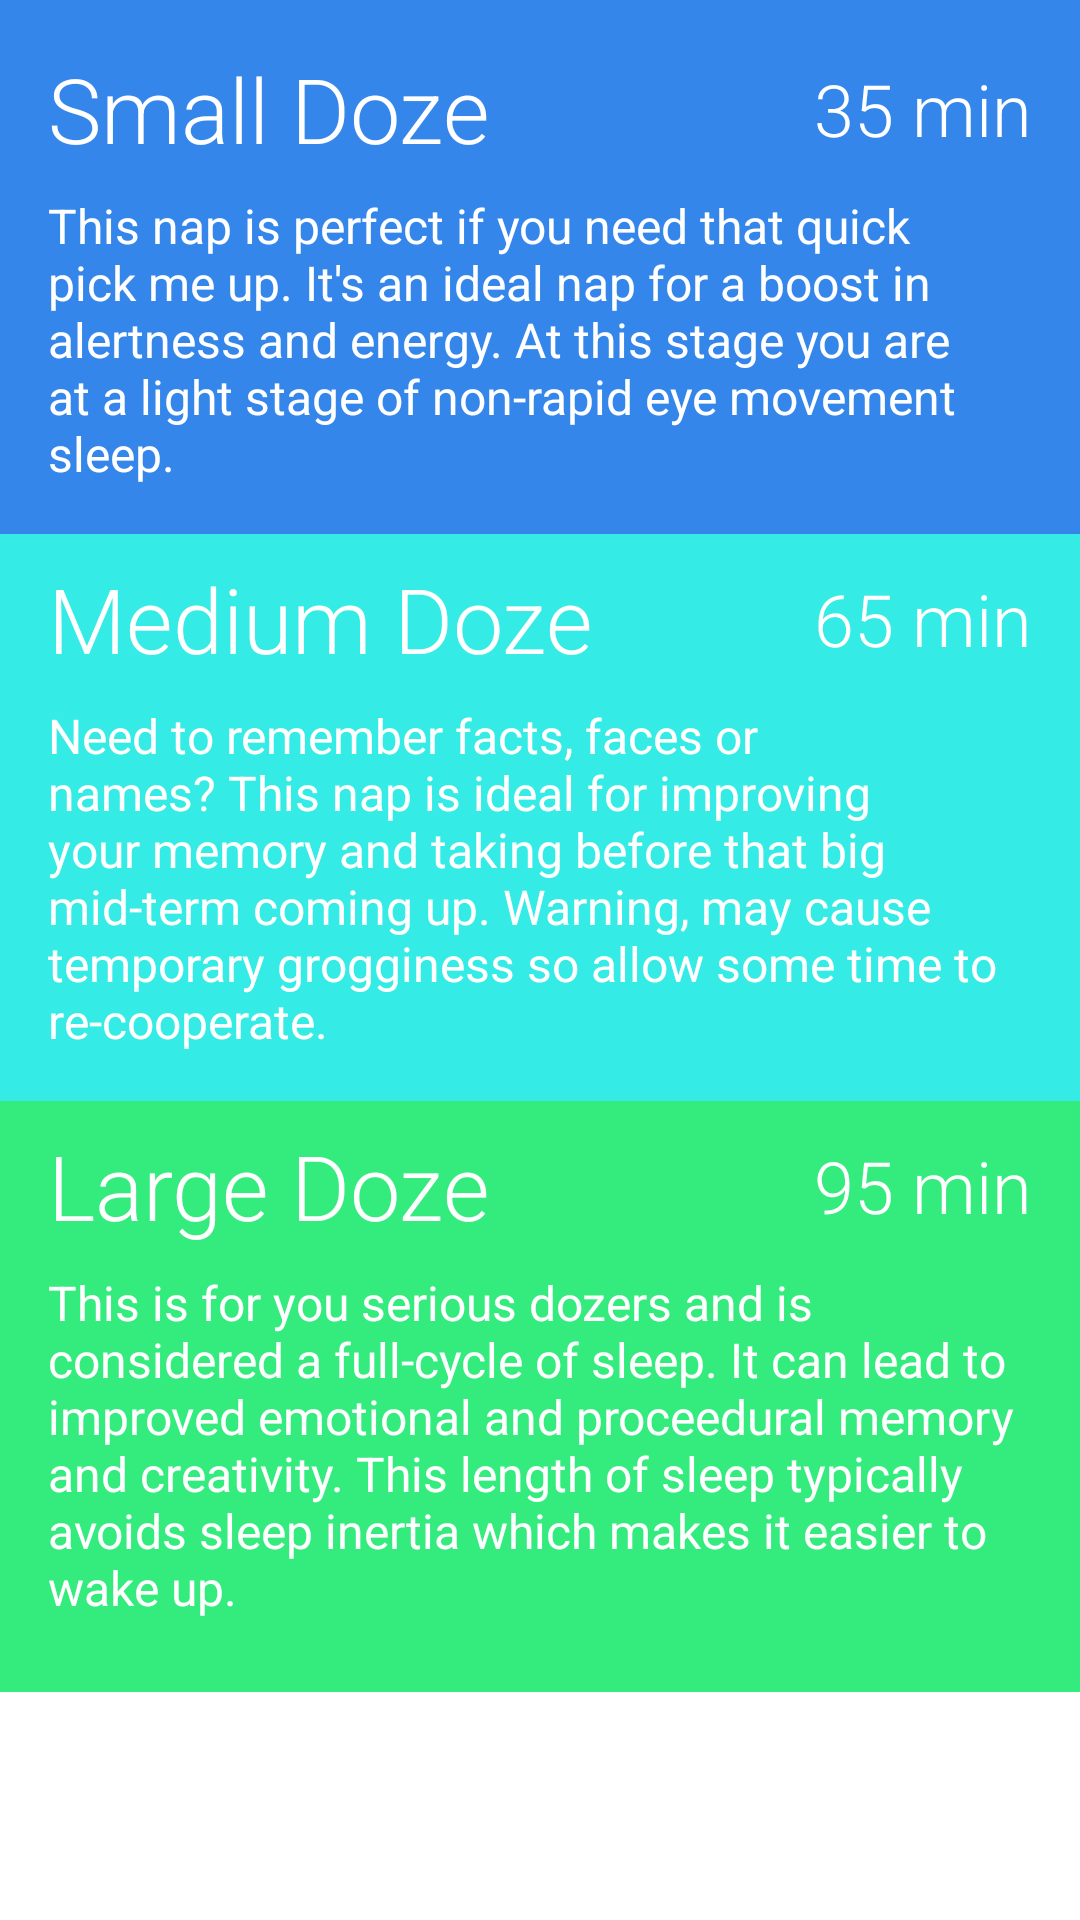

Layout XML and referenced resources for this Android screen:
<!-- AndroidManifest.xml: application theme AppTheme -->
<!-- res/layout/fragment_facts.xml -->
<?xml version="1.0" encoding="utf-8"?>
<ScrollView xmlns:android="http://schemas.android.com/apk/res/android"
    android:layout_height="match_parent"
    android:layout_width="match_parent">

    <LinearLayout
        android:orientation="vertical"
        android:layout_width="match_parent"
        android:layout_height="match_parent"
        android:weightSum="3">

        <LinearLayout
            android:layout_weight="1"
            android:layout_height="0dp"
            android:layout_width="match_parent"
            android:orientation="vertical"
            android:paddingTop="@dimen/activity_vertical_margin"
            android:paddingRight="@dimen/activity_horizontal_margin"
            android:paddingLeft="@dimen/activity_horizontal_margin"
            android:paddingBottom="@dimen/inner_padding"
            style="@style/AppTheme.ShortNap">

            <RelativeLayout
                android:layout_height="wrap_content"
                android:layout_width="match_parent">

                <TextView
                    android:layout_width="wrap_content"
                    android:layout_height="wrap_content"
                    android:text="@string/short_nap_title"
                    android:id="@+id/textView"
                    android:layout_alignParentTop="true"
                    style="@style/AppTheme.HeadingLarge" />

                <TextView
                    android:layout_width="wrap_content"
                    android:layout_height="wrap_content"
                    android:text="@string/short_nap_duration"
                    android:id="@+id/textView2"
                    android:layout_centerVertical="true"
                    android:layout_alignParentRight="true"
                    style="@style/AppTheme.HeadingMedium"/>

            </RelativeLayout>


            <TextView
                android:layout_width="match_parent"
                android:layout_height="match_parent"
                android:text="@string/short_nap_facts"
                android:id="@+id/textView3"
                style="@style/AppTheme.Paragraph" />

        </LinearLayout>

        <LinearLayout
            android:layout_weight="1"
            android:layout_height="0dp"
            android:layout_width="match_parent"
            android:orientation="vertical"
            android:paddingTop="@dimen/inner_padding"
            android:paddingBottom="@dimen/inner_padding"
            android:paddingRight="@dimen/activity_horizontal_margin"
            android:paddingLeft="@dimen/activity_horizontal_margin"
            style="@style/AppTheme.MediumNap">

            <RelativeLayout
                android:layout_height="wrap_content"
                android:layout_width="match_parent">

                <TextView
                    android:layout_width="wrap_content"
                    android:layout_height="wrap_content"
                    android:text="@string/medium_nap_title"
                    android:id="@+id/textView"
                    android:layout_alignParentTop="true"
                    style="@style/AppTheme.HeadingLarge" />

                <TextView
                    android:layout_width="wrap_content"
                    android:layout_height="wrap_content"
                    android:text="@string/medium_nap_duration"
                    android:id="@+id/textView2"
                    android:layout_centerVertical="true"
                    android:layout_alignParentRight="true"
                    style="@style/AppTheme.HeadingMedium" />

            </RelativeLayout>


            <TextView
                android:layout_width="match_parent"
                android:layout_height="match_parent"
                android:text="@string/medium_nap_facts"
                android:id="@+id/textView3"
                style="@style/AppTheme.Paragraph" />

        </LinearLayout>

        <LinearLayout
            android:layout_weight="1"
            android:layout_height="0dp"
            android:layout_width="match_parent"
            android:orientation="vertical"
            android:paddingTop="@dimen/inner_padding"
            android:paddingBottom="@dimen/activity_vertical_margin"
            android:paddingRight="@dimen/activity_horizontal_margin"
            android:paddingLeft="@dimen/activity_horizontal_margin"
            style="@style/AppTheme.LongNap">

            <RelativeLayout
                android:layout_height="wrap_content"
                android:layout_width="match_parent">

                <TextView
                    android:layout_width="wrap_content"
                    android:layout_height="wrap_content"
                    android:text="@string/long_nap_title"
                    android:id="@+id/textView"
                    android:layout_alignParentTop="true"
                    style="@style/AppTheme.HeadingLarge"/>

                <TextView
                    android:layout_width="wrap_content"
                    android:layout_height="wrap_content"
                    android:text="@string/long_nap_duration"
                    android:id="@+id/textView2"
                    android:layout_centerVertical="true"
                    android:layout_alignParentRight="true"
                    style="@style/AppTheme.HeadingMedium"/>

            </RelativeLayout>


            <TextView
                android:layout_width="match_parent"
                android:layout_height="match_parent"
                android:text="@string/long_nap_facts"
                android:id="@+id/textView3"
                style="@style/AppTheme.Paragraph"/>
        </LinearLayout>
    </LinearLayout>

</ScrollView>
<!-- resources referenced by this layout -->
<resources>
  <dimen name="activity_horizontal_margin">16dp</dimen>
  <dimen name="activity_vertical_margin">16dp</dimen>
  <dimen name="inner_padding">8dp</dimen>
  <string name="long_nap_duration">95 min</string>
  <string name="long_nap_facts">This is for you serious dozers and is considered a full-cycle of sleep. It can lead to improved emotional and proceedural memory and creativity. This length of sleep typically avoids sleep inertia which makes it easier to wake up.</string>
  <string name="long_nap_title">Large Doze</string>
  <string name="medium_nap_duration">65 min</string>
  <string name="medium_nap_facts">Need to remember facts, faces or names? This nap is ideal for improving your memory and taking before that big mid-term coming up. Warning, may cause temporary grogginess so allow some time to re-cooperate.</string>
  <string name="medium_nap_title">Medium Doze</string>
  <string name="short_nap_duration">35 min</string>
  <string name="short_nap_facts">This nap is perfect if you need that quick pick me up. It\'s an ideal nap for a boost in alertness and energy. At this stage you are at a light stage of non-rapid eye movement sleep.</string>
  <string name="short_nap_title">Small Doze</string>
  <style name="AppTheme.HeadingLarge" parent="AppTheme.Text">
          <item name="android:textSize">30sp</item>
          <item name="android:fontFamily">sans-serif-light</item>
      </style>
  <style name="AppTheme.HeadingMedium" parent="AppTheme.Text">
          <item name="android:textSize">24sp</item>
          <item name="android:fontFamily">sans-serif-light</item>
      </style>
  <style name="AppTheme.LongNap">
          <item name="android:background">@color/long_nap</item>
          <item name="android:textColor">@android:color/white</item>
      </style>
  <style name="AppTheme.MediumNap">
          <item name="android:background">@color/medium_nap</item>
          <item name="android:textColor">@android:color/white</item>
      </style>
  <style name="AppTheme.Paragraph" parent="AppTheme.Text">
          <item name="android:paddingTop">@dimen/inner_padding</item>
          <item name="android:paddingBottom">@dimen/inner_padding</item>
      </style>
  <style name="AppTheme.ShortNap">
          <item name="android:background">@color/short_nap</item>
          <item name="android:textColor">@android:color/white</item>
      </style>
  <style name="AppTheme" parent="android:Theme.Holo.Light.DarkActionBar">
          
          <item name="android:buttonStyle">@style/AppTheme.Button</item>
      </style>
  <style name="AppTheme.Text">
          <item name="android:textColor">@android:color/white</item>
      </style>
  <color name="long_nap">#FF34eb7d</color>
  <color name="medium_nap">#FF34ebe5</color>
  <color name="short_nap">#FF3486eb</color>
  <style name="AppTheme.Button" parent="@android:style/Widget.Button">
          <item name="android:padding">12dp</item>
      </style>
</resources>
